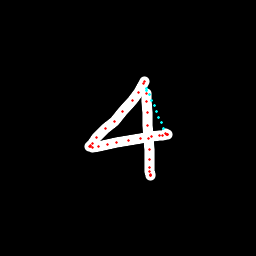

Values plotted in this chart, from the file beside it:
x, y, hover, eod
144, 81.43, 0.0, 0.0
144, 81.86, 0.0, 0.0
143.4, 83.7, 0.0, 0.0
138.8, 92.04, 0.0, 0.0
132.4, 100.5, 0.0, 0.0
122.6, 111.7, 0.0, 0.0
114.2, 121.4, 0.0, 0.0
105.8, 129, 0.0, 0.0
96.85, 137.5, 0.0, 0.0
92.27, 143.1, 0.0, 0.0
90.78, 145.5, 0.0, 0.0
90, 146.1, 0.0, 0.0
90.11, 146.4, 0.0, 0.0
92.33, 147, 0.0, 0.0
98.82, 146.4, 0.0, 0.0
107.4, 144.7, 0.0, 0.0
116.2, 142.5, 0.0, 0.0
128.1, 140.2, 0.0, 0.0
140.5, 138.2, 0.0, 0.0
151.9, 136.3, 0.0, 0.0
159.3, 135.3, 0.0, 0.0
163, 135.2, 0.0, 0.0
166, 134.9, 0.0, 0.0
167.1, 135, 0.0, 0.0
167.1, 134.3, 0.0, 0.0
165.9, 133.1, 0.0, 0.0
163.6, 128.7, 1.0, 0.0
161.2, 123, 1.0, 0.0
158.8, 117.3, 1.0, 0.0
156.4, 111.6, 1.0, 0.0
154, 105.9, 1.0, 0.0
151.6, 100.2, 1.0, 0.0
149.2, 94.49, 1.0, 0.0
146.8, 88.79, 1.0, 0.0
146.3, 90.25, 1.0, 0.0
146.3, 93.31, 0.0, 0.0
146.7, 101.4, 0.0, 0.0
147.3, 112.9, 0.0, 0.0
147.8, 125.1, 0.0, 0.0
148.8, 139, 0.0, 0.0
149.3, 149.3, 0.0, 0.0
149.9, 159.1, 0.0, 0.0
150, 167.3, 0.0, 0.0
149.9, 171.8, 0.0, 0.0
150, 174.8, 0.0, 0.0
150.1, 175.9, 0.0, 0.0
150, 175.2, 0.0, 1.0
